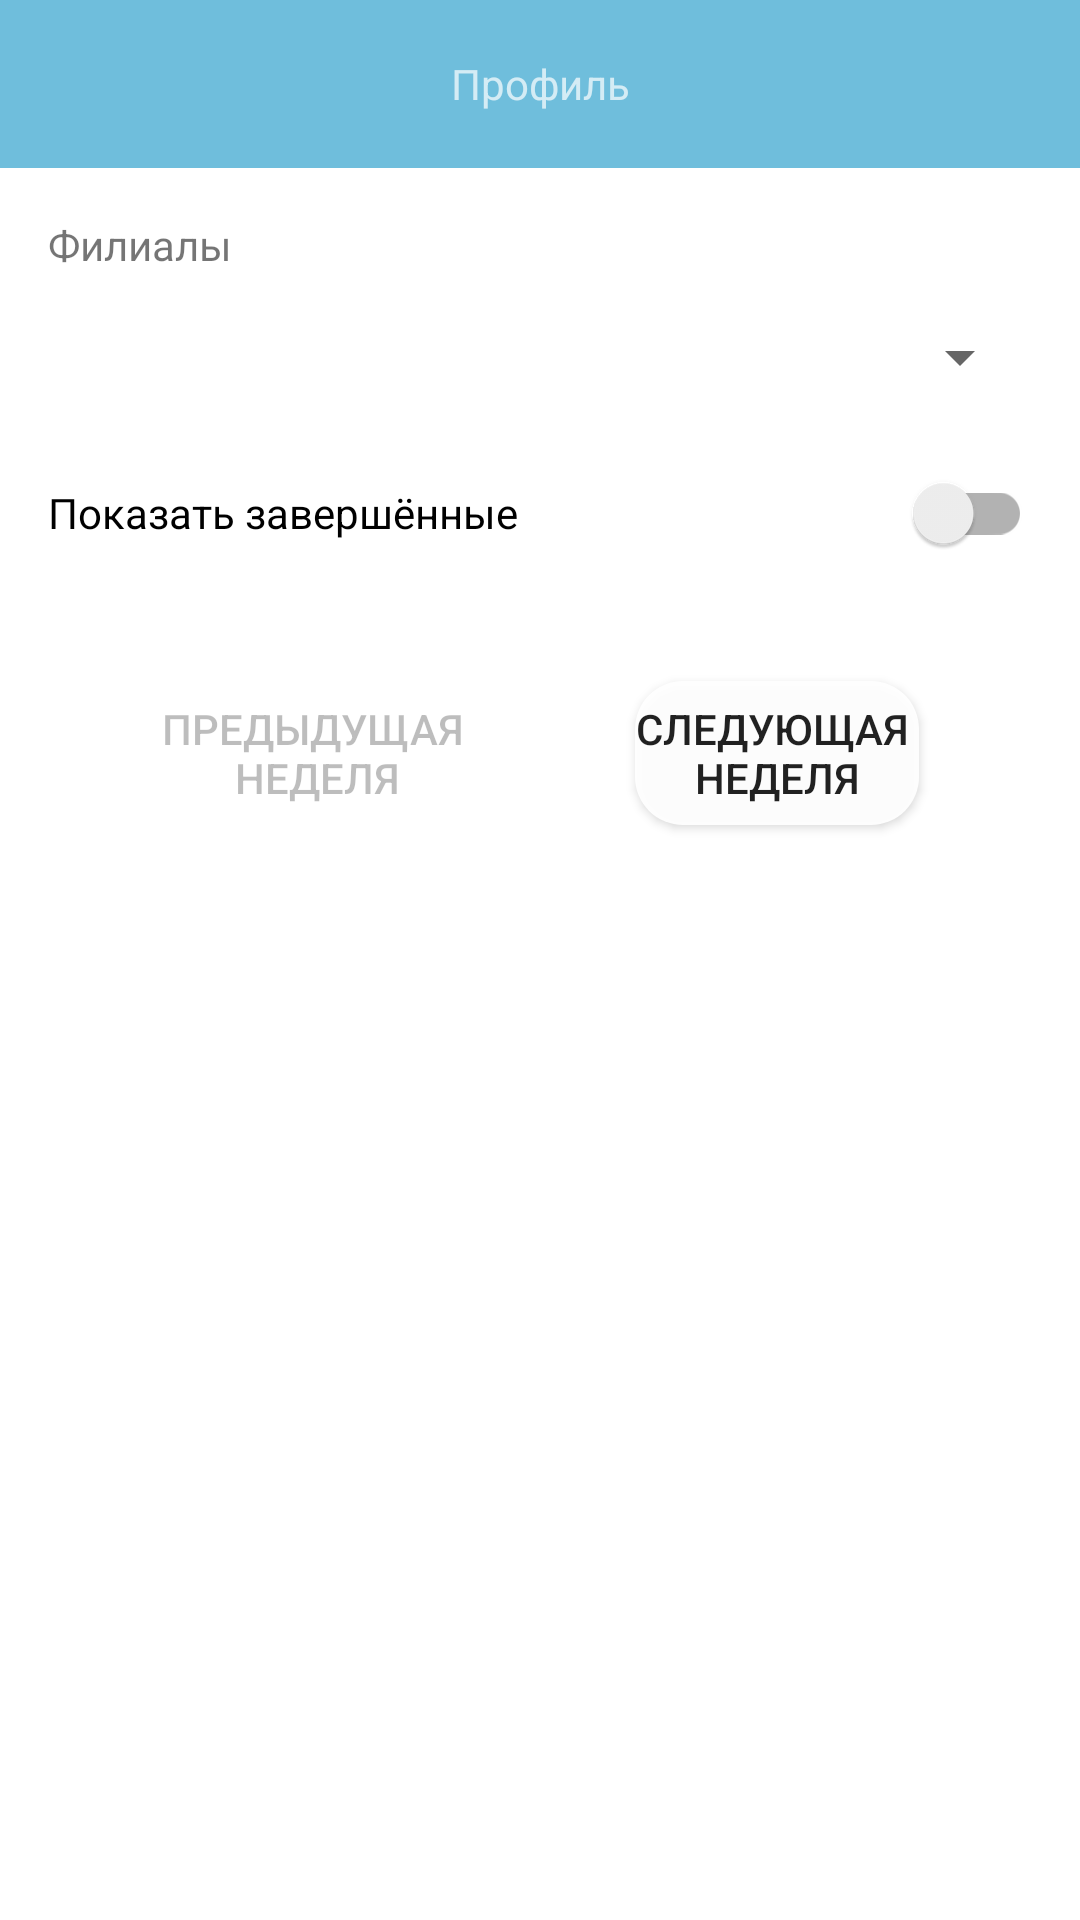

This screen was rendered from an Android layout file. Write that file and the resources it references.
<!-- AndroidManifest.xml: application theme Theme.CarService -->
<!-- res/layout/fragment_list_token_admin.xml -->
<?xml version="1.0" encoding="utf-8"?>
<androidx.constraintlayout.widget.ConstraintLayout xmlns:android="http://schemas.android.com/apk/res/android"
    xmlns:app="http://schemas.android.com/apk/res-auto"
    xmlns:tools="http://schemas.android.com/tools"
    android:layout_width="match_parent"
    android:layout_height="match_parent"
    tools:context=".admin.ListTokenAdminFragment">

    <include
        android:id="@+id/include"
        layout="@layout/toolbar"
        android:layout_width="match_parent"
        android:layout_height="wrap_content"
        app:layout_constraintTop_toTopOf="parent" />

    <TextView
        android:id="@+id/titleBranchTextView"
        android:layout_width="wrap_content"
        android:layout_height="wrap_content"
        android:layout_marginStart="@dimen/main_start_margin"
        android:layout_marginTop="@dimen/main_margin_top"
        android:text="@string/text_title_branch_text_view"
        android:theme="@style/valueTheme"
        app:layout_constraintStart_toStartOf="parent"
        app:layout_constraintTop_toBottomOf="@+id/include" />

    <Spinner
        android:id="@+id/spinnerListToken"
        android:layout_width="match_parent"
        android:layout_height="wrap_content"
        android:layout_marginTop="@dimen/main_margin_top"
        android:layout_marginStart="@dimen/main_start_margin"
        android:layout_marginEnd="@dimen/main_end_margin"
        app:layout_constraintTop_toBottomOf="@+id/titleBranchTextView" />

    <include
        android:id="@+id/includeLisToken"
        layout="@layout/list_token"
        android:layout_width="match_parent"
        android:layout_height="0dp"
        android:layout_marginBottom="@dimen/height_bottom_bar"
        android:layout_marginTop="@dimen/main_margin_top"
        app:layout_constraintBottom_toBottomOf="parent"
        app:layout_constraintTop_toBottomOf="@+id/switchOldTickets" />

    <androidx.appcompat.widget.SwitchCompat
        android:id="@+id/switchOldTickets"
        android:layout_width="match_parent"
        android:layout_height="wrap_content"
        android:layout_marginStart="@dimen/main_start_margin"
        android:layout_marginEnd="@dimen/main_end_margin"
        android:layout_marginTop="@dimen/main_margin_top"
        android:text="@string/show_complete_token"
        android:theme="@style/titleTheme"
        app:layout_constraintStart_toStartOf="parent"
        app:layout_constraintTop_toBottomOf="@+id/spinnerListToken" />
</androidx.constraintlayout.widget.ConstraintLayout>
<!-- res/layout/toolbar.xml (included above) -->
<?xml version="1.0" encoding="utf-8"?>
<com.google.android.material.appbar.AppBarLayout xmlns:android="http://schemas.android.com/apk/res/android"
    xmlns:app="http://schemas.android.com/apk/res-auto"
    xmlns:tools="http://schemas.android.com/tools"
    android:id="@+id/app_bar"
    android:layout_width="match_parent"
    android:layout_height="wrap_content"
    android:fitsSystemWindows="true"
    android:theme="@style/ThemeOverlay.AppCompat.Dark.ActionBar"
    tools:context=".MainActivity">

    <androidx.appcompat.widget.Toolbar
        android:id="@+id/toolbar"
        android:layout_width="match_parent"
        android:layout_height="?attr/actionBarSize"
        android:background="@color/light_blue"
        android:elevation="4dp"
        app:layout_collapseMode="parallax"
        app:layout_scrollFlags="scroll|enterAlways"
        app:popupTheme="@style/ThemeOverlay.AppCompat.Light"
        app:title=" ">

        <TextView
            android:id="@+id/titleToolbar"
            style="@style/AppBar.Title"
            android:layout_width="wrap_content"
            android:layout_height="wrap_content"
            android:layout_gravity="center"
            android:ellipsize="end"
            android:maxLines="1"
            tools:text="Профиль" />

    </androidx.appcompat.widget.Toolbar>

</com.google.android.material.appbar.AppBarLayout>
<!-- res/layout/list_token.xml (included above) -->
<?xml version="1.0" encoding="utf-8"?>
<androidx.constraintlayout.widget.ConstraintLayout xmlns:android="http://schemas.android.com/apk/res/android"
    xmlns:app="http://schemas.android.com/apk/res-auto"
    android:layout_width="match_parent"
    android:layout_height="match_parent">

    <Button
        android:id="@+id/prevWeekButton"
        android:layout_width="wrap_content"
        android:layout_height="wrap_content"
        android:layout_marginTop="@dimen/main_margin_top"
        android:background="@drawable/rounded_btn"
        android:enabled="false"
        android:text="@string/text_prev_week_btn"
        app:layout_constraintEnd_toStartOf="@id/nextWeekButton"
        app:layout_constraintStart_toStartOf="parent"
        app:layout_constraintTop_toTopOf="parent" />

    <Button
        android:id="@+id/nextWeekButton"
        android:layout_width="wrap_content"
        android:layout_height="wrap_content"
        android:layout_marginTop="@dimen/main_margin_top"
        android:background="@drawable/rounded_btn"
        android:text="@string/text_next_week_btn"
        app:layout_constraintEnd_toEndOf="parent"
        app:layout_constraintStart_toEndOf="@+id/prevWeekButton"
        app:layout_constraintTop_toTopOf="parent" />

    <androidx.recyclerview.widget.RecyclerView
        android:id="@+id/tokenRecyclerView"
        android:layout_width="match_parent"
        android:layout_height="0dp"
        android:layout_marginTop="@dimen/main_margin_top"
        android:orientation="vertical"
        app:layoutManager="androidx.recyclerview.widget.LinearLayoutManager"
        app:layout_constraintBottom_toBottomOf="parent"
        app:layout_constraintTop_toBottomOf="@+id/nextWeekButton" />

    <TextView
        android:id="@+id/messageNullTokenTextView"
        android:layout_width="wrap_content"
        android:layout_height="wrap_content"
        android:layout_marginTop="32dp"
        android:text="@string/text_message_null_token_TV"
        android:theme="@style/titleTheme"
        android:visibility="gone"
        app:layout_constraintBottom_toBottomOf="parent"
        app:layout_constraintEnd_toEndOf="parent"
        app:layout_constraintStart_toStartOf="parent"
        app:layout_constraintTop_toBottomOf="@id/nextWeekButton" />
</androidx.constraintlayout.widget.ConstraintLayout>
<!-- resources referenced by this layout -->
<resources>
  <color name="light_blue">#6FBEDC</color>
  <dimen name="height_bottom_bar">60dp</dimen>
  <dimen name="main_end_margin">16dp</dimen>
  <dimen name="main_margin_top">16dp</dimen>
  <dimen name="main_start_margin">16dp</dimen>
  <!-- drawable rounded_btn (drawable) -->
  <?xml version="1.0" encoding="utf-8"?>
  <shape xmlns:android="http://schemas.android.com/apk/res/android"
      android:shape="rectangle">
      <solid android:color="#eeffffff" />
      <corners
          android:bottomLeftRadius="16dp"
          android:bottomRightRadius="16dp"
          android:topLeftRadius="16dp"
          android:topRightRadius="16dp" />
  </shape>
  <string name="show_complete_token">Показать завершённые</string>
  <string name="text_message_null_token_TV">Нет записей</string>
  <string name="text_next_week_btn">Следующая \nнеделя</string>
  <string name="text_prev_week_btn">Предыдущая \nнеделя</string>
  <string name="text_title_branch_text_view">Филиалы</string>
  <style name="Theme.CarService" parent="Theme.MaterialComponents.DayNight.DarkActionBar">
          
          <item name="colorPrimary">@color/purple_500</item>
          <item name="colorPrimaryVariant">@color/purple_700</item>
          <item name="colorOnPrimary">@color/white</item>
          
          <item name="colorSecondary">@color/teal_200</item>
          <item name="colorSecondaryVariant">@color/teal_700</item>
          <item name="colorOnSecondary">@color/black</item>
          
          <item name="android:statusBarColor" tools:targetApi="l">?attr/colorPrimaryVariant</item>
          
      </style>
  <color name="white">#FFFFFFFF</color>
  <color name="teal_700">#FF018786</color>
  <color name="black">#FF000000</color>
  <!-- not gathered from this repository: default colours our renderer supplied (Android Studio template values) -->
  <color name="purple_500">#FF6200EE</color>
  <color name="purple_700">#FF3700B3</color>
  <color name="teal_200">#FF03DAC5</color>
</resources>
